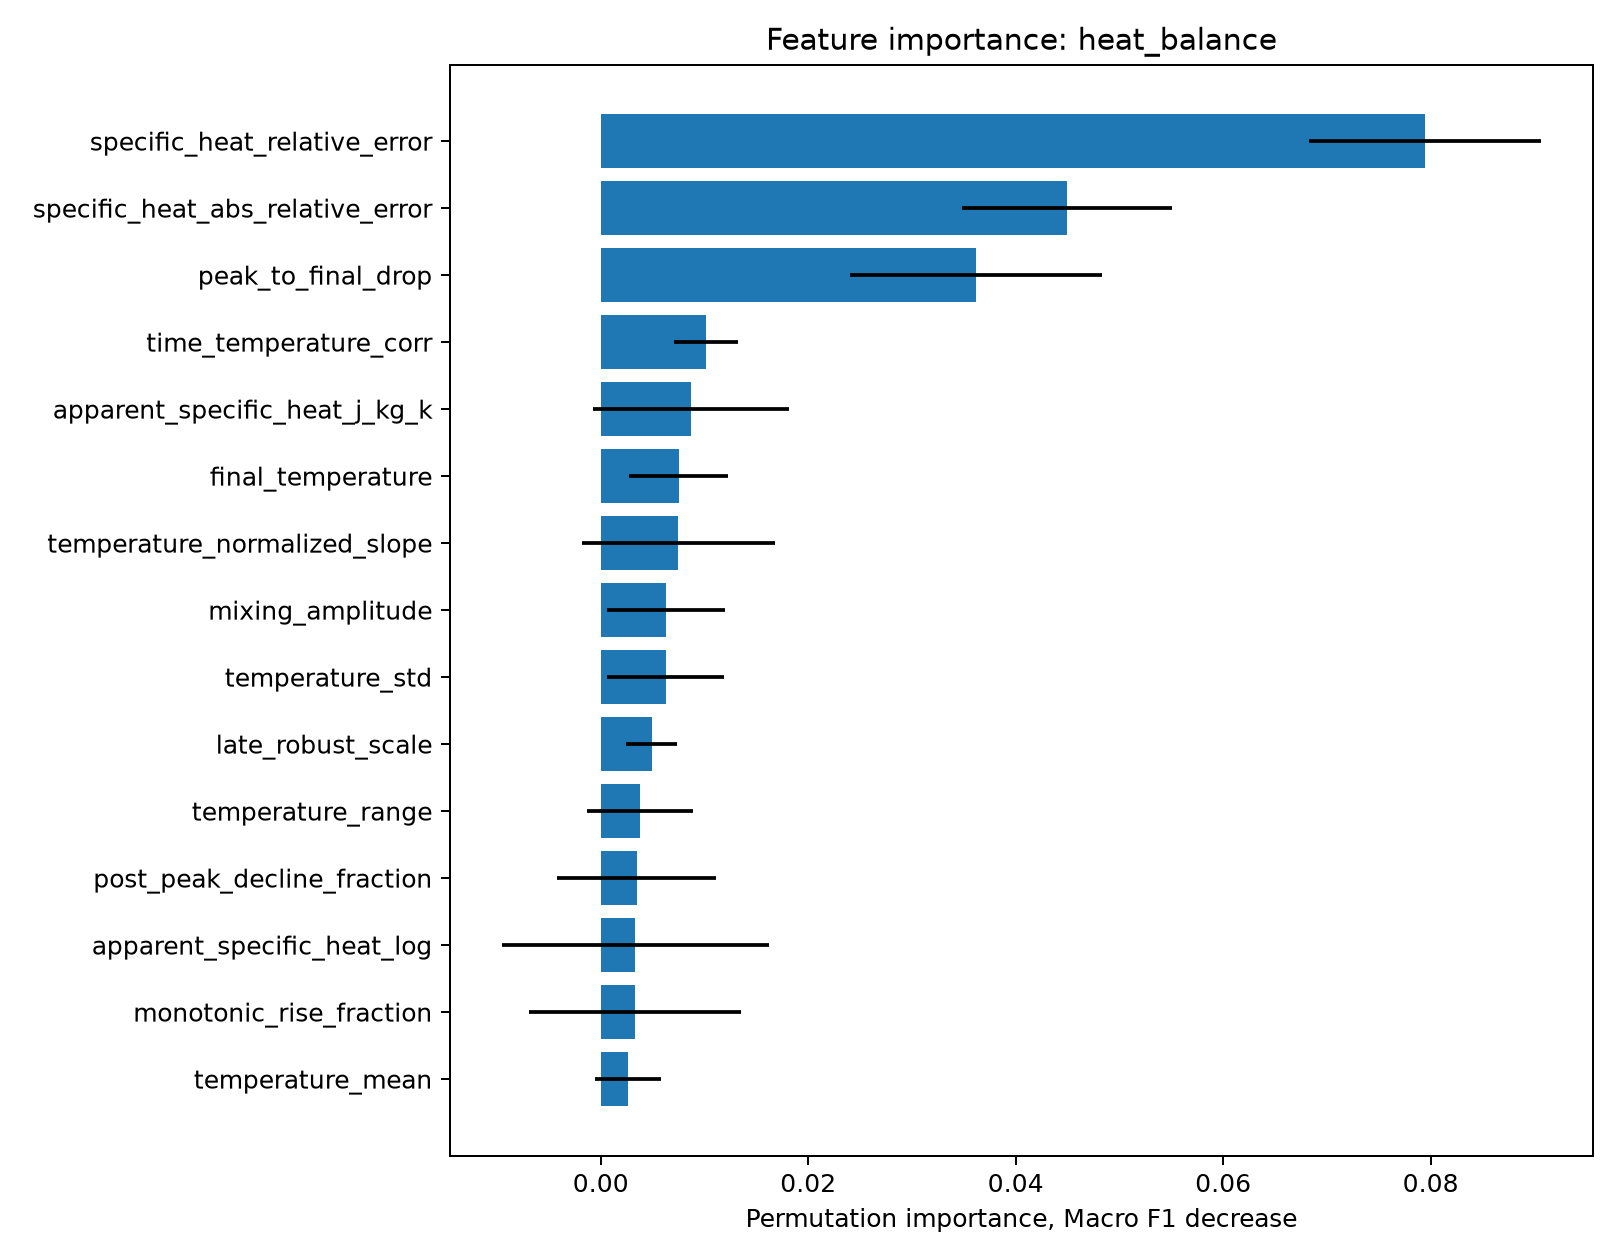

Values plotted in this chart, from the file beside it:
feature, importance_mean, importance_std
specific_heat_relative_error, 0.07945, 0.01119
specific_heat_abs_relative_error, 0.04496, 0.01016
peak_to_final_drop, 0.0362, 0.01215
time_temperature_corr, 0.01014, 0.003089
apparent_specific_heat_j_kg_k, 0.008668, 0.009455
final_temperature, 0.007526, 0.004757
temperature_normalized_slope, 0.007492, 0.009341
mixing_amplitude, 0.006296, 0.005663
temperature_std, 0.006257, 0.00565
late_robust_scale, 0.004923, 0.002461
temperature_range, 0.003797, 0.005097
post_peak_decline_fraction, 0.003449, 0.007694
apparent_specific_heat_log, 0.003345, 0.01289
monotonic_rise_fraction, 0.003298, 0.01025
temperature_mean, 0.00263, 0.003221
peak_temperature, 0.00263, 0.003221
sample_mass_g, 0.002461, 0.003015
reference_specific_heat_j_kg_k, 0.001077, 0.004717
initial_delta_temperature, 0.0, 0.0
max_abs_jump, -0.0001465, 0.005642
peak_time_fraction, -0.0002576, 0.0002104
mass_ratio, -0.001283, 0.002567
water_mass_g, -0.001346, 0.002599
late_std, -0.001444, 0.004793
late_slope, -0.002559, 0.005147
second_difference_scale, -0.003914, 0.003075
calorimeter_heat_capacity_j_k, -0.003951, 0.003019
